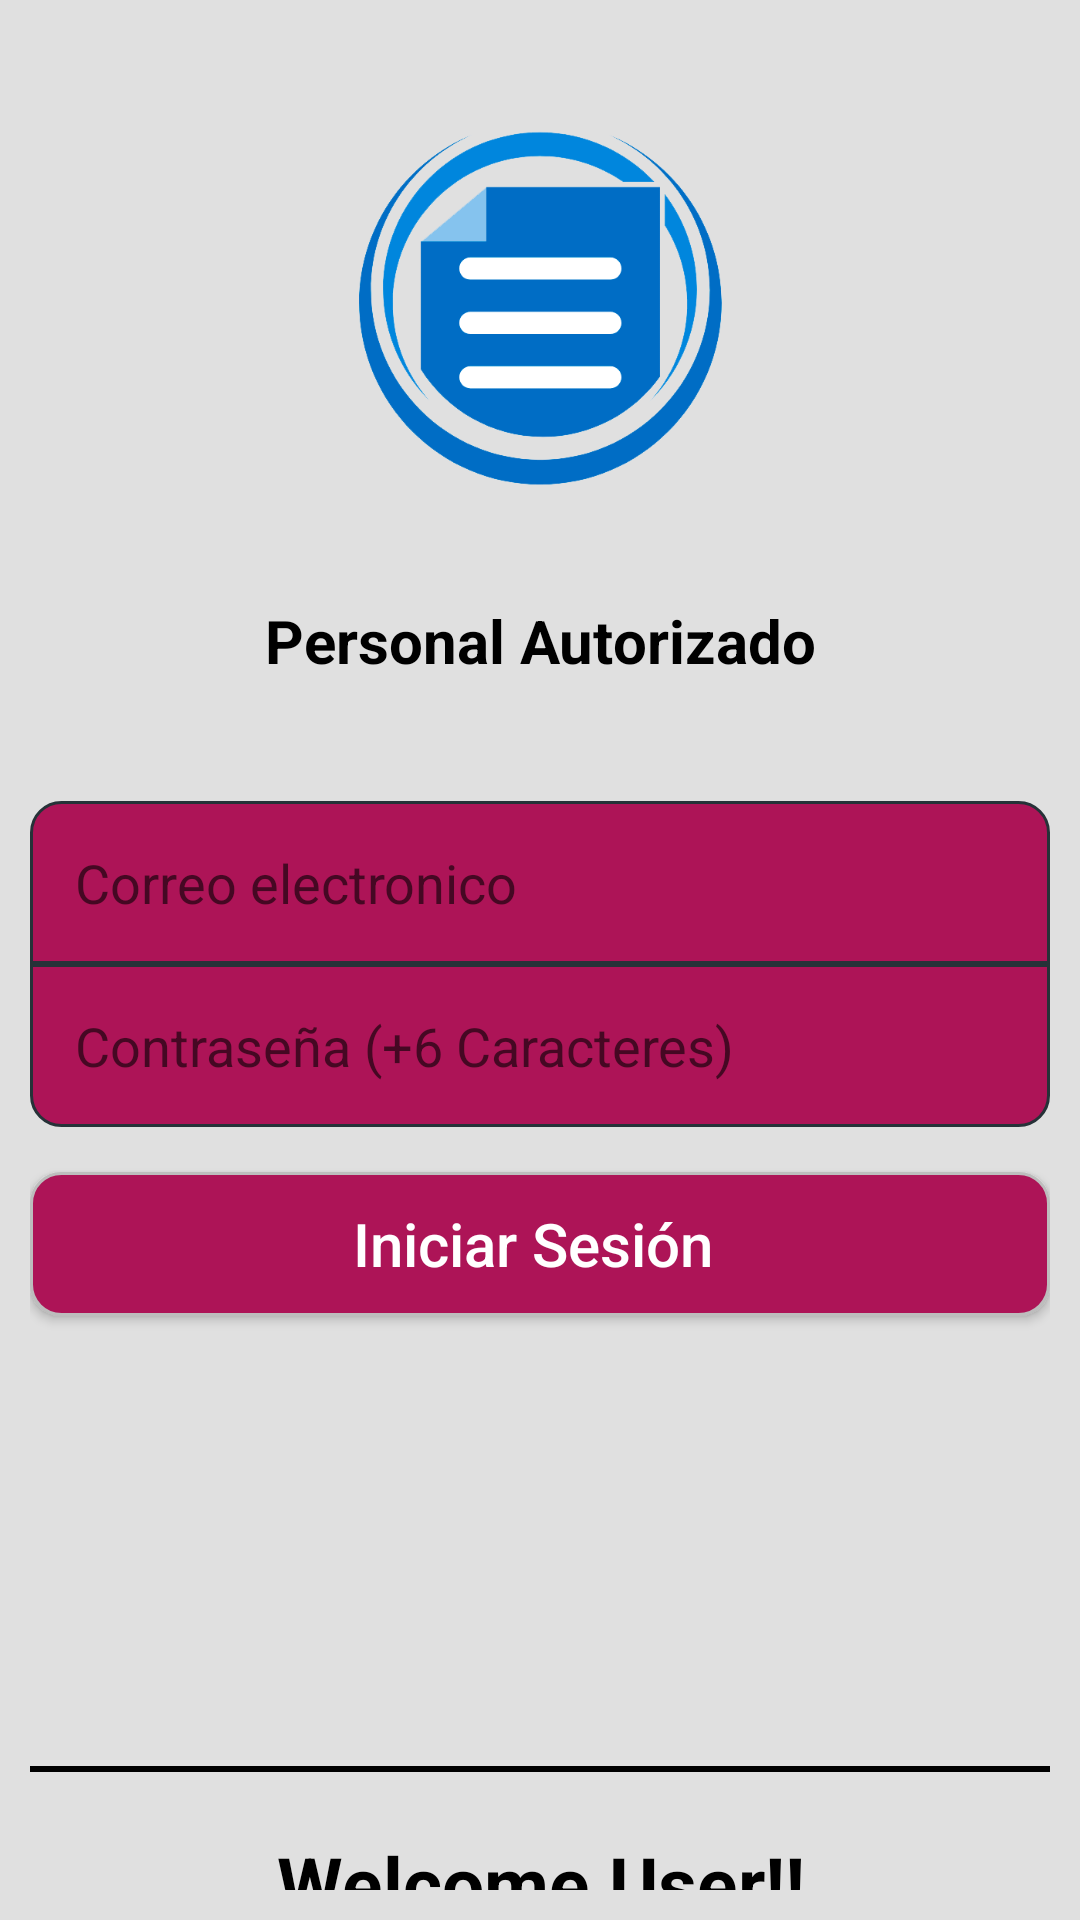

Here is an Android app screen rendered from its layout file. Give the layout XML and the strings, colors and styles it references.
<!-- AndroidManifest.xml: application theme Theme.PizInt -->
<!-- res/layout/fragment_off__sesion_autorizada.xml -->
<FrameLayout xmlns:android="http://schemas.android.com/apk/res/android"
    xmlns:tools="http://schemas.android.com/tools"
    android:layout_width="match_parent"
    android:layout_height="match_parent"
    android:orientation="vertical"
    android:background="@color/background1"
    android:layout_gravity="center"
    tools:context="Frontend_Pantallas.Off_SesionAutorizada">

    <LinearLayout
        android:id="@+id/contendedorsession"
        android:layout_width="match_parent"
        android:layout_height="match_parent"
        android:background="@color/background1"
        android:layout_margin="10dp"
        android:orientation="vertical"
        android:layout_gravity="center">

        <LinearLayout
            android:id="@+id/logoSession"
            android:layout_width="match_parent"
            android:layout_height="180dp"
            android:gravity="center">

            <ImageView
                android:layout_width="150dp"
                android:layout_height="150dp"
                android:src="@drawable/logopiznt"
                android:gravity="center"/>

        </LinearLayout>

        <LinearLayout
            android:id="@+id/ContenidoSession"
            android:layout_width="match_parent"
            android:layout_height="match_parent"
            android:orientation="vertical">

            <TextView
                android:textAlignment="center"
                android:layout_marginTop="10dp"
                android:layout_width="match_parent"
                android:layout_height="wrap_content"
                android:text="Personal Autorizado"
                android:textStyle="bold"
                android:textSize="20sp"
                android:textColor="@color/black"/>

            <EditText
                android:id="@+id/editTextTextEmailAddress"
                android:layout_width="match_parent"
                android:layout_height="wrap_content"
                android:background="@drawable/bordertop"
                android:ems="10"
                android:layout_marginTop="40dp"
                android:hint="Correo electronico"
                android:inputType="textEmailAddress"
                android:padding="15dp" />

            <EditText
                android:id="@+id/editTextTextPassword"
                android:layout_width="match_parent"
                android:layout_height="wrap_content"
                android:background="@drawable/borderbottom"
                android:ems="10"
                android:hint="Contraseña (+6 Caracteres)"
                android:inputType="textPassword"
                android:padding="15dp" />

            <Button
                android:gravity="center"
                android:id="@+id/button_iniciar_sesion"
                android:layout_width="match_parent"
                android:layout_height="wrap_content"
                android:layout_marginTop="15dp"
                android:background="@drawable/borde_botones"
                android:textSize="20dp"
                android:text="Iniciar Sesión "
                android:textAllCaps="false"
                android:textColor="@color/white" />

            <LinearLayout
                android:layout_width="match_parent"
                android:layout_height="2dp"
                android:background="@color/black"
                android:layout_marginTop="150dp">

            </LinearLayout>

            <TextView
                android:textAlignment="center"
                android:layout_marginTop="20dp"
                android:layout_width="match_parent"
                android:layout_height="wrap_content"
                android:text="Welcome User!!"
                android:textStyle="bold"
                android:textSize="25sp"
                android:textColor="@color/black"/>



        </LinearLayout>





    </LinearLayout>


</FrameLayout>
<!-- resources referenced by this layout -->
<resources>
  <color name="background1">#E0E0E0</color>
  <color name="black">#FF000000</color>
  <color name="white">#FFFFFFFF</color>
  <!-- drawable borde_botones (drawable) -->
  <?xml version="1.0" encoding="utf-8"?>
  <shape xmlns:android="http://schemas.android.com/apk/res/android">
  
      <gradient android:startColor="#AD1457"
          android:endColor="#AD1457"
          android:angle="0" />
      <corners
          android:radius="10dp" />
      <stroke
          android:width="1dp"
          android:color="#BDBDBD" />
  </shape>
  <!-- drawable borderbottom (drawable) -->
  <?xml version="1.0" encoding="utf-8"?>
  <shape xmlns:android="http://schemas.android.com/apk/res/android">
  
      <gradient android:startColor="#AD1457"
          android:endColor="#AD1457"
          android:angle="0" />
      <corners
          android:radius="10dp"
          android:topLeftRadius="0dp"
          android:topRightRadius="0dp" />
  
      <stroke
          android:width="1dp"
          android:color="#263238" />
  </shape>
  <!-- drawable bordertop (drawable) -->
  <?xml version="1.0" encoding="utf-8"?>
  <shape xmlns:android="http://schemas.android.com/apk/res/android">
  
      <gradient android:startColor="#AD1457"
          android:endColor="#AD1457"
          android:angle="0" />
      <corners
          android:radius="10dp"
          android:topRightRadius="10dp"
          android:bottomRightRadius="0dp"
          android:bottomLeftRadius="0dp" />
  
      <stroke
          android:width="1dp"
          android:color="#263238" />
  </shape>
  <!-- drawable logopiznt: png bitmap (drawable, 36851 bytes) -->
  <style name="Theme.PizInt" parent="Theme.AppCompat.Light.NoActionBar">
          
          <item name="colorPrimary">@color/NewColors</item>
          <item name="colorPrimaryVariant">@color/NewColors</item>
          <item name="colorOnPrimary">@color/white</item>
          
          <item name="colorSecondary">@color/teal_200</item>
          <item name="colorSecondaryVariant">@color/teal_700</item>
          <item name="colorOnSecondary">@color/white</item>
          
          <item name="android:statusBarColor" tools:targetApi="l">?attr/colorPrimaryVariant</item>
          <item name="android:forceDarkAllowed" tools:targetApi="q">false</item>
          
      </style>
  <color name="NewColors">#880E4F</color>
  <color name="teal_200">#FF03DAC5</color>
  <color name="teal_700">#FF018786</color>
</resources>
